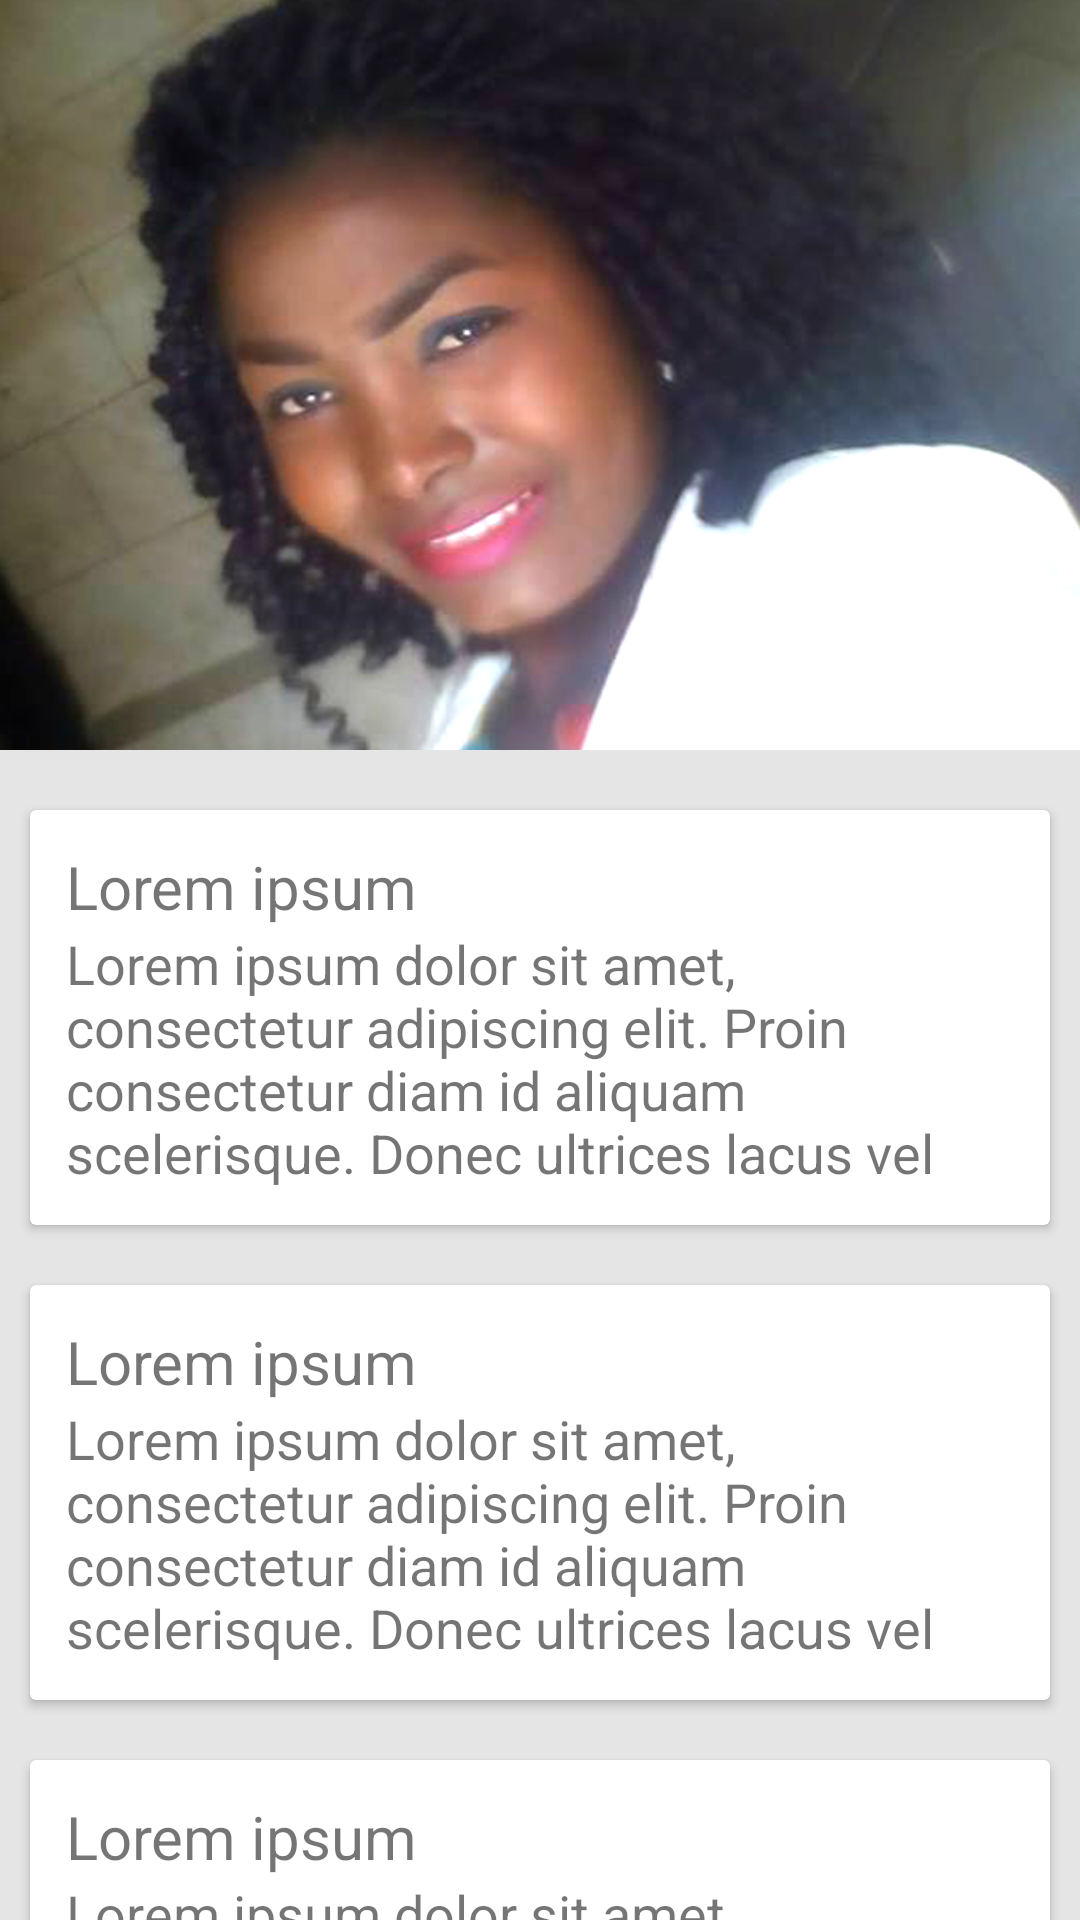

Write the Android layout XML for this screen, with the resource values it uses.
<!-- AndroidManifest.xml: application theme AppTheme -->
<!-- res/layout/activity_main.xml -->
<android.support.design.widget.CoordinatorLayout xmlns:android="http://schemas.android.com/apk/res/android"
    xmlns:app="http://schemas.android.com/apk/res-auto"
    android:layout_width="match_parent"
    android:layout_height="match_parent">

    <android.support.design.widget.AppBarLayout
        android:layout_width="match_parent"
        android:layout_height="250dp"
        android:theme="@style/ThemeOverlay.AppCompat.Dark.ActionBar">

        <android.support.design.widget.CollapsingToolbarLayout
            android:id="@+id/collapsing_toolbar"
            android:layout_width="match_parent"
            android:layout_height="match_parent"
            app:contentScrim="?attr/colorPrimary"
            app:layout_scrollFlags="scroll|exitUntilCollapsed">

            <ImageView
                android:layout_width="match_parent"
                android:layout_height="match_parent"
                android:scaleType="centerCrop"
                android:fitsSystemWindows="true"
                android:background="@drawable/profile_pic"
                android:id="@+id/profile_id"
                app:layout_collapseMode="parallax" />

            <android.support.v7.widget.Toolbar
                android:id="@+id/toolbar"
                android:layout_width="match_parent"
                android:layout_height="?attr/actionBarSize"
                app:layout_collapseMode="pin" />

        </android.support.design.widget.CollapsingToolbarLayout>

    </android.support.design.widget.AppBarLayout>

    <android.support.v4.widget.NestedScrollView
        android:layout_width="match_parent"
        android:layout_height="match_parent"
        android:background="#ffe5e5e5"
        app:layout_behavior="@string/appbar_scrolling_view_behavior">

        <LinearLayout
            android:layout_width="match_parent"
            android:layout_height="match_parent"
            android:orientation="vertical"
            android:paddingTop="10dp">

            <include layout="@layout/card_layout" />

            <include layout="@layout/card_layout" />

            <include layout="@layout/card_layout" />

        </LinearLayout>


    </android.support.v4.widget.NestedScrollView>

</android.support.design.widget.CoordinatorLayout>
<!-- res/layout/card_layout.xml (included above) -->
<?xml version="1.0" encoding="utf-8"?>
<android.support.v7.widget.CardView xmlns:android="http://schemas.android.com/apk/res/android"
    android:layout_width="match_parent"
    android:layout_height="wrap_content"
    android:layout_margin="10dp"

   >
    <LinearLayout
        android:layout_width="match_parent"
        android:layout_height="wrap_content"
        android:orientation="vertical"
        android:padding="12dp">

        <TextView
            android:layout_width="match_parent"
            android:layout_height="wrap_content"
            android:text="Lorem ipsum"
            android:textSize="20sp"/>

        <TextView
            android:layout_width="match_parent"
            android:layout_height="wrap_content"
            android:text="@string/text_content"
            android:textSize="18sp"/>

    </LinearLayout>

</android.support.v7.widget.CardView>
<!-- resources referenced by this layout -->
<resources>
  <!-- drawable profile_pic: png bitmap (drawable, 328204 bytes) -->
  <string name="text_content">Lorem ipsum dolor sit amet, consectetur adipiscing elit. Proin consectetur diam id aliquam scelerisque. Donec ultrices lacus vel </string>
  <style name="AppTheme" parent="Theme.AppCompat.Light.NoActionBar">
          
          <item name="colorPrimary">@color/primary</item>
          <item name="colorPrimaryDark">@color/primary_dark</item>
          <item name="colorAccent">@color/accent</item>
      </style>
  <color name="primary">#3F51B5</color>
  <color name="primary_dark">#303F9F</color>
  <color name="accent">#FF4081</color>
</resources>
